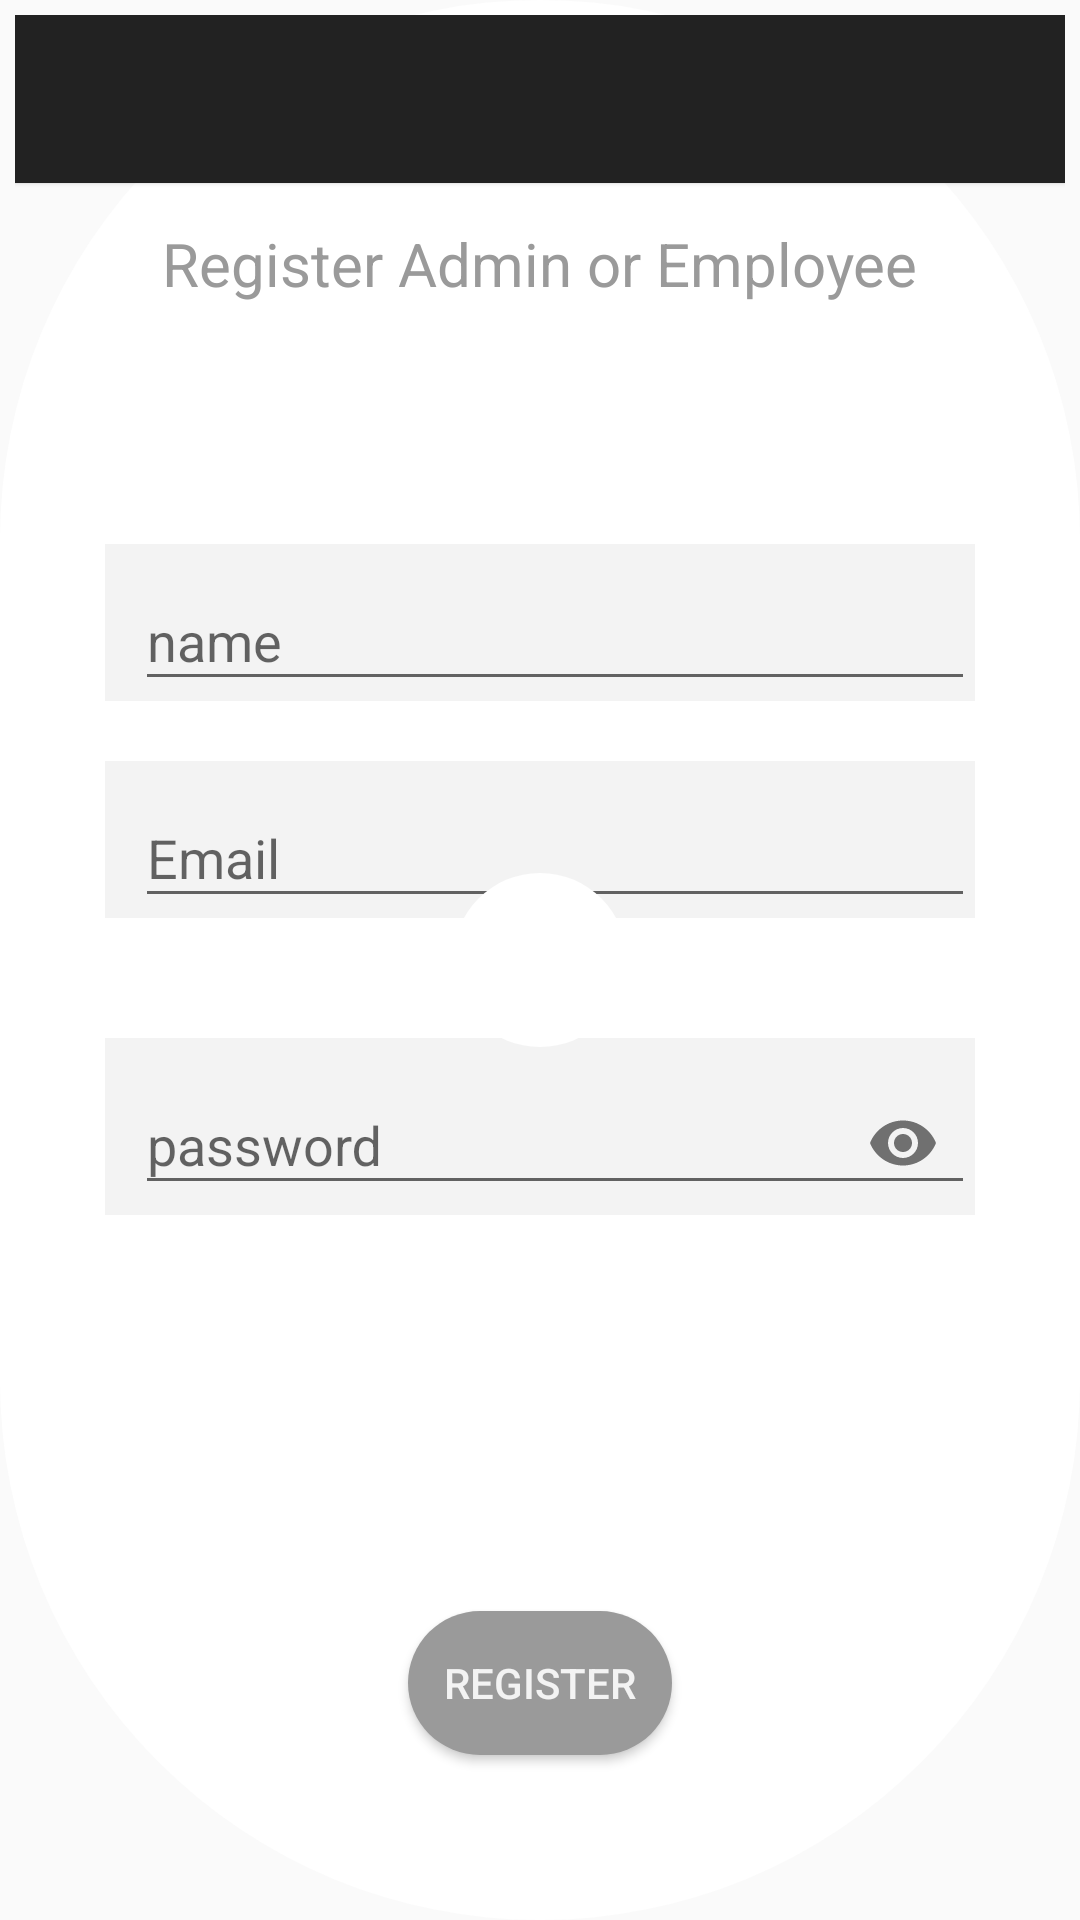

Reconstruct the res/layout file that produces this screen, plus the resources it refers to.
<!-- AndroidManifest.xml: activity theme AppTheme.Admin.NoActionbar -->
<!-- res/layout/activity_registar_admins_employees.xml -->
<?xml version="1.0" encoding="utf-8"?>
<androidx.constraintlayout.widget.ConstraintLayout xmlns:android="http://schemas.android.com/apk/res/android"
    xmlns:app="http://schemas.android.com/apk/res-auto"
    xmlns:tools="http://schemas.android.com/tools"
    android:id="@+id/admin_regestrar_parent_layout"
    android:layout_width="match_parent"
    android:layout_height="match_parent"
    android:background="@drawable/progressbar_background"
    tools:context=".Admin.RegistarAdminsEmployeesActivity">

    <androidx.appcompat.widget.Toolbar
        android:id="@+id/toolbar"
        android:layout_width="match_parent"
        android:layout_height="?attr/actionBarSize"
        android:background="@color/colorAccentAdmin"
        android:elevation="1dp"
        app:layout_constraintEnd_toEndOf="parent"
        app:layout_constraintStart_toStartOf="parent"
        app:layout_constraintTop_toTopOf="parent"
        app:titleTextColor="@color/colorPrimaryDarkAdmin" />

    <TextView
        android:id="@+id/regHeadline"
        android:layout_width="wrap_content"
        android:layout_height="wrap_content"
        android:layout_marginBottom="50dp"
        android:text="Register Admin or Employee"
        android:textColor="@color/colorPrimaryAdmin"
        android:textSize="20sp"
        app:layout_constraintBottom_toTopOf="@+id/constraintLayout2"
        app:layout_constraintEnd_toEndOf="parent"
        app:layout_constraintStart_toStartOf="parent" />

    <androidx.constraintlayout.widget.ConstraintLayout
        android:id="@+id/constraintLayout2"
        android:layout_width="match_parent"
        android:layout_height="wrap_content"
        android:layout_marginBottom="200dp"
        android:background="@color/colorPrimary"
        android:paddingHorizontal="30dp"
        app:layout_constraintBottom_toBottomOf="parent"
        app:layout_constraintEnd_toEndOf="parent"
        app:layout_constraintStart_toStartOf="parent">

        <com.google.android.material.textfield.TextInputLayout
            android:id="@+id/textInputLayout3"
            android:layout_width="match_parent"
            android:layout_height="wrap_content"
            android:layout_marginTop="30dp"
            android:background="@color/colorPrimaryDarkAdmin"
            android:paddingStart="10dp"
            app:layout_constraintEnd_toEndOf="parent"
            app:layout_constraintStart_toStartOf="parent"
            app:layout_constraintTop_toTopOf="parent">

            <com.google.android.material.textfield.TextInputEditText
                android:id="@+id/admEmpName"
                android:layout_width="match_parent"
                android:layout_height="wrap_content"
                android:hint="name" />
        </com.google.android.material.textfield.TextInputLayout>

        <com.google.android.material.textfield.TextInputLayout
            android:id="@+id/textInputLayout"
            android:layout_width="match_parent"
            android:layout_height="wrap_content"
            android:layout_marginTop="20dp"
            android:layout_marginBottom="20dp"
            android:background="@color/colorPrimaryDarkAdmin"
            android:paddingStart="10dp"
            app:layout_constraintBottom_toTopOf="@+id/textInputLayout2"
            app:layout_constraintEnd_toEndOf="parent"
            app:layout_constraintStart_toStartOf="parent"
            app:layout_constraintTop_toBottomOf="@+id/textInputLayout3">

            <com.google.android.material.textfield.TextInputEditText
                android:id="@+id/admEmpEmail"
                android:layout_width="match_parent"
                android:layout_height="wrap_content"
                android:hint="Email"
                android:inputType="textEmailAddress" />
        </com.google.android.material.textfield.TextInputLayout>

        <com.google.android.material.textfield.TextInputLayout
            android:id="@+id/textInputLayout2"
            android:layout_width="match_parent"
            android:layout_height="wrap_content"
            android:layout_marginTop="20dp"
            android:layout_marginBottom="30dp"
            android:background="@color/colorPrimaryDarkAdmin"
            android:paddingStart="10dp"
            app:layout_constraintBottom_toBottomOf="parent"
            app:layout_constraintEnd_toEndOf="parent"
            app:layout_constraintStart_toStartOf="parent"
            app:layout_constraintTop_toBottomOf="@+id/textInputLayout"
            app:passwordToggleEnabled="true">>

            <com.google.android.material.textfield.TextInputEditText
                android:id="@+id/admEmpPassword"
                android:layout_width="match_parent"
                android:layout_height="wrap_content"
                android:hint="password"
                android:inputType="textVisiblePassword"
                android:password="true" />
        </com.google.android.material.textfield.TextInputLayout>

    </androidx.constraintlayout.widget.ConstraintLayout>

    <Button
        android:id="@+id/adminReg"
        android:layout_width="wrap_content"
        android:layout_height="wrap_content"
        android:layout_marginBottom="50dp"
        android:background="@drawable/admin_register_admin_employee"
        android:text="Register"
        android:textColor="@color/colorPrimaryDarkAdmin"
        app:layout_constraintBottom_toBottomOf="parent"
        app:layout_constraintEnd_toEndOf="parent"
        app:layout_constraintStart_toStartOf="parent" />

    <TextView
        android:id="@+id/notification"
        android:layout_width="wrap_content"
        android:layout_height="wrap_content"
        android:layout_marginTop="10dp"
        android:textColor="@color/notif_color"
        app:layout_constraintEnd_toEndOf="parent"
        app:layout_constraintStart_toStartOf="parent"
        app:layout_constraintTop_toBottomOf="@+id/constraintLayout2" />

    <ProgressBar
        android:id="@+id/progressBar2"
        android:layout_width="wrap_content"
        android:layout_height="wrap_content"
        android:background="@drawable/progressbar_background"
        app:layout_constraintBottom_toBottomOf="parent"
        app:layout_constraintEnd_toEndOf="parent"
        app:layout_constraintStart_toStartOf="@+id/constraintLayout2"
        app:layout_constraintTop_toTopOf="parent" />

</androidx.constraintlayout.widget.ConstraintLayout>
<!-- resources referenced by this layout -->
<resources>
  <color name="colorAccentAdmin">#222222</color>
  <color name="colorPrimary">#FFFFFF</color>
  <color name="colorPrimaryAdmin">#9A9A9A</color>
  <color name="colorPrimaryDarkAdmin">#F3F3F3</color>
  <color name="notif_color">#D31E1E</color>
  <!-- drawable admin_register_admin_employee (drawable) -->
  <?xml version="1.0" encoding="utf-8"?>
  <shape xmlns:android="http://schemas.android.com/apk/res/android">
  
      <solid android:color="@color/colorPrimaryAdmin"></solid>
      <corners android:radius="@dimen/reg_log_corner_buttons_radius"></corners>
  </shape>
  <!-- drawable progressbar_background (drawable) -->
  <?xml version="1.0" encoding="utf-8"?>
  <shape xmlns:android="http://schemas.android.com/apk/res/android">
      <solid android:color="@color/colorPrimary"></solid>
      <corners android:radius="@dimen/circle_progressbar_radius"></corners>
      <padding android:bottom="@dimen/circle_progressbar_padding"
          android:top="@dimen/circle_progressbar_padding"
          android:left="@dimen/circle_progressbar_padding"
          android:right="@dimen/circle_progressbar_padding"></padding>
  </shape>
  <style name="AppTheme.Admin.NoActionbar" parent="Theme.AppCompat.Light.NoActionBar">
          
          <item name="colorPrimary">@color/colorPrimaryAdmin</item>
          <item name="colorPrimaryDark">@color/colorPrimaryDarkAdmin</item>
          <item name="colorAccent">@color/colorAccentAdmin</item>
      </style>
  <dimen name="reg_log_corner_buttons_radius">300dp</dimen>
  <dimen name="circle_progressbar_radius">300dp</dimen>
  <dimen name="circle_progressbar_padding">5dp</dimen>
</resources>
